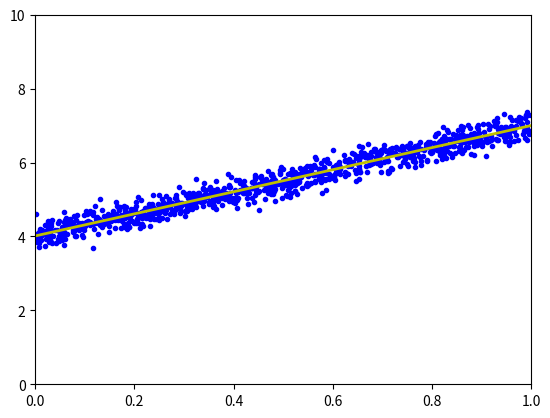

The matplotlib source for this figure:
from __future__ import division, print_function, unicode_literals
import math
import numpy as np
import matplotlib.pyplot as plt

def grad(x):
    return 2*x + 5*np.cos(x)

def cost(x):
    return x**2 + 5*np.sin(x)

def myGD1(eta, x0):
    x = [x0]
    for it in range(100):
        x_new = x[-1] - eta*grad(x[-1])
        if abs(grad(x_new)) < 1e-3:
            break
        x.append(x_new)
    return (x, it)


(x1, it1) = myGD1(.1, -5)
(x2, it2) = myGD1(.1, 5)
print('Solution x1 = %f, cost = %f, obtained after %d iterations'%(x1[-1], cost(x1[-1]), it1))
print('Solution x2 = %f, cost = %f, obtained after %d iterations'%(x2[-1], cost(x2[-1]), it2))

X = np.random.rand(1000, 1)
y = 4 + 3 * X + .2*np.random.randn(1000, 1) # noise added

# Building Xbar
one = np.ones((X.shape[0],1))
Xbar = np.concatenate((one, X), axis = 1)

A = np.dot(Xbar.T, Xbar)
b = np.dot(Xbar.T, y)
w_lr = np.dot(np.linalg.pinv(A), b)
print('Solution found by formula: w = ',w_lr.T)

# Display result
w = w_lr
w_0 = w[0][0]
w_1 = w[1][0]
x0 = np.linspace(0, 1, 2, endpoint=True)
y0 = w_0 + w_1*x0

# Draw the fitting line
plt.plot(X.T, y.T, 'b.')     # data
plt.plot(x0, y0, 'y', linewidth = 2)   # the fitting line
plt.axis([0, 1, 0, 10])
plt.show()
def grad(w):
    N = Xbar.shape[0]
    return 1/N * Xbar.T.dot(Xbar.dot(w) - y)

def cost(w):
    N = Xbar.shape[0]
    return .5/N*np.linalg.norm(y - Xbar.dot(w), 2)**2
def numerical_grad(w, cost):
    eps = 1e-4
    g = np.zeros_like(w)
    for i in range(len(w)):
        w_p = w.copy()
        w_n = w.copy()
        w_p[i] += eps
        w_n[i] -= eps
        g[i] = (cost(w_p) - cost(w_n))/(2*eps)
    return g

def check_grad(w, cost, grad):
    w = np.random.rand(w.shape[0], w.shape[1])
    grad1 = grad(w)
    grad2 = numerical_grad(w, cost)
    return True if np.linalg.norm(grad1 - grad2) < 1e-6 else False

print( 'Checking gradient...', check_grad(np.random.rand(2, 1), cost, grad))

def myGD(w_init, grad, eta):
    w = [w_init]
    for it in range(100):
        w_new = w[-1] - eta*grad(w[-1])
        if np.linalg.norm(grad(w_new))/len(w_new) < 1e-3:
            break
        w.append(w_new)
    return (w, it)

w_init = np.array([[2], [1]])
(w1, it1) = myGD(w_init, grad, 1)
print('Solution found by GD: w = ', w1[-1].T, ',\n after %d iterations.' %(it1+1))

